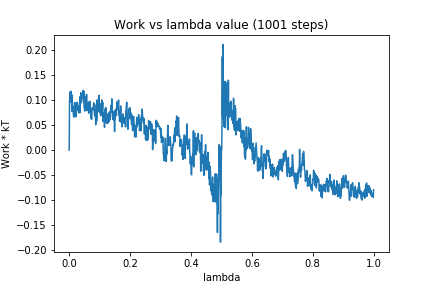

Data behind this chart, as committed beside it:
0, 0.0
1, 0.09489
2, 0.1157
3, 0.09583
4, 0.1002
5, 0.1059
6, 0.1172
7, 0.0954
8, 0.1078
9, 0.0773
10, 0.1097
11, 0.08328
12, 0.08692
13, 0.07682
14, 0.06951
15, 0.06564
16, 0.06826
17, 0.06712
18, 0.09464
19, 0.08538
20, 0.08496
21, 0.0674
22, 0.06618
23, 0.07682
24, 0.09271
25, 0.09553
26, 0.07941
27, 0.09363
28, 0.09039
29, 0.08754
30, 0.08172
31, 0.07415
32, 0.08608
33, 0.08132
34, 0.08816
35, 0.07416
36, 0.1066
37, 0.09171
38, 0.1142
39, 0.09607
40, 0.1085
41, 0.1031
42, 0.1062
43, 0.106
44, 0.1063
45, 0.1149
46, 0.119
47, 0.09564
48, 0.1175
49, 0.0846
50, 0.08203
51, 0.07818
52, 0.09323
53, 0.09325
54, 0.07833
55, 0.1068
56, 0.08348
57, 0.1112
58, 0.0788
59, 0.08026
60, 0.07957
... 940 more rows
